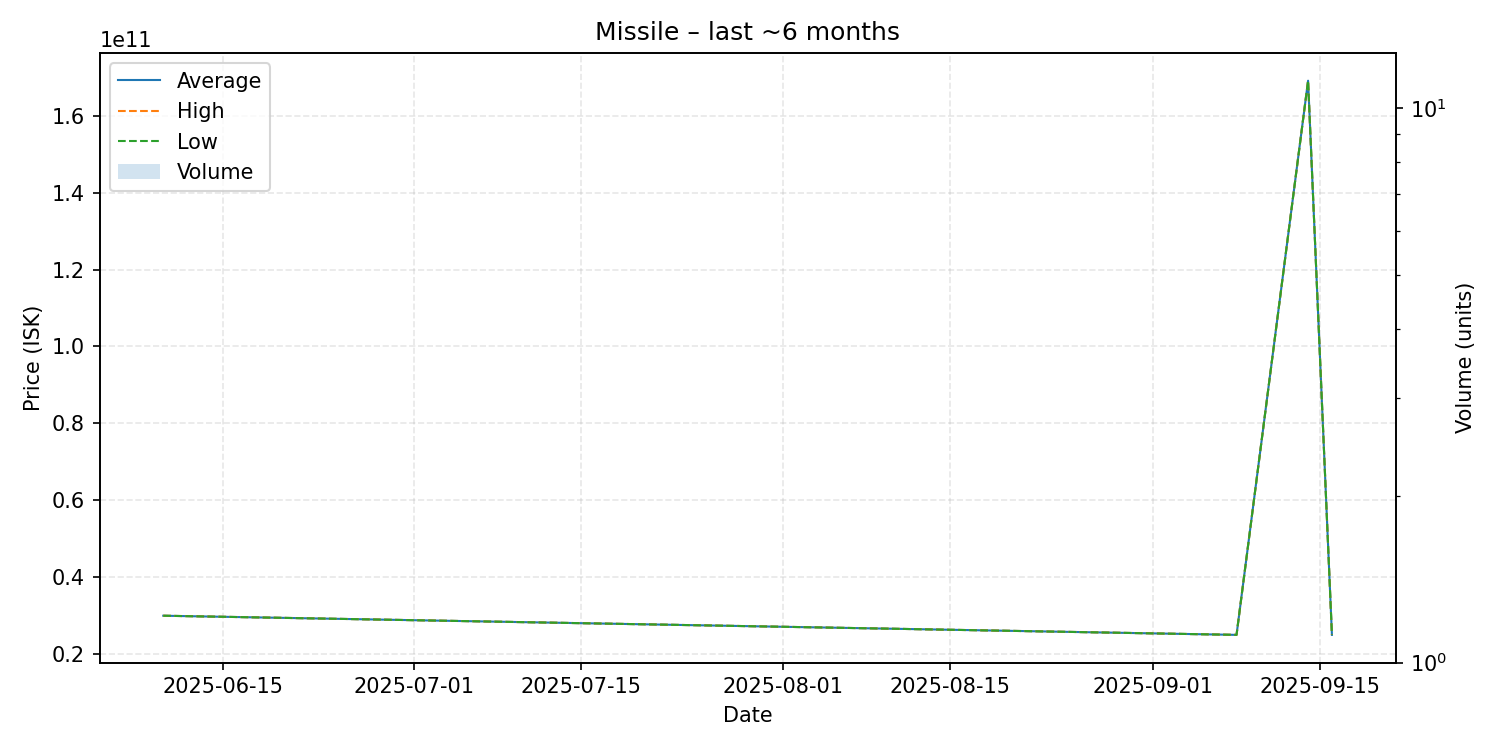

The table this chart was drawn from, first rows:
date, average, highest, lowest, order_count, volume
2025-06-10, 30000000000, 30000000000, 30000000000, 1, 1
2025-09-08, 25020000000, 25020000000, 25020000000, 1, 1
2025-09-14, 169100000000, 169100000000, 169100000000, 1, 1
2025-09-16, 25020000000, 25020000000, 25020000000, 1, 1
